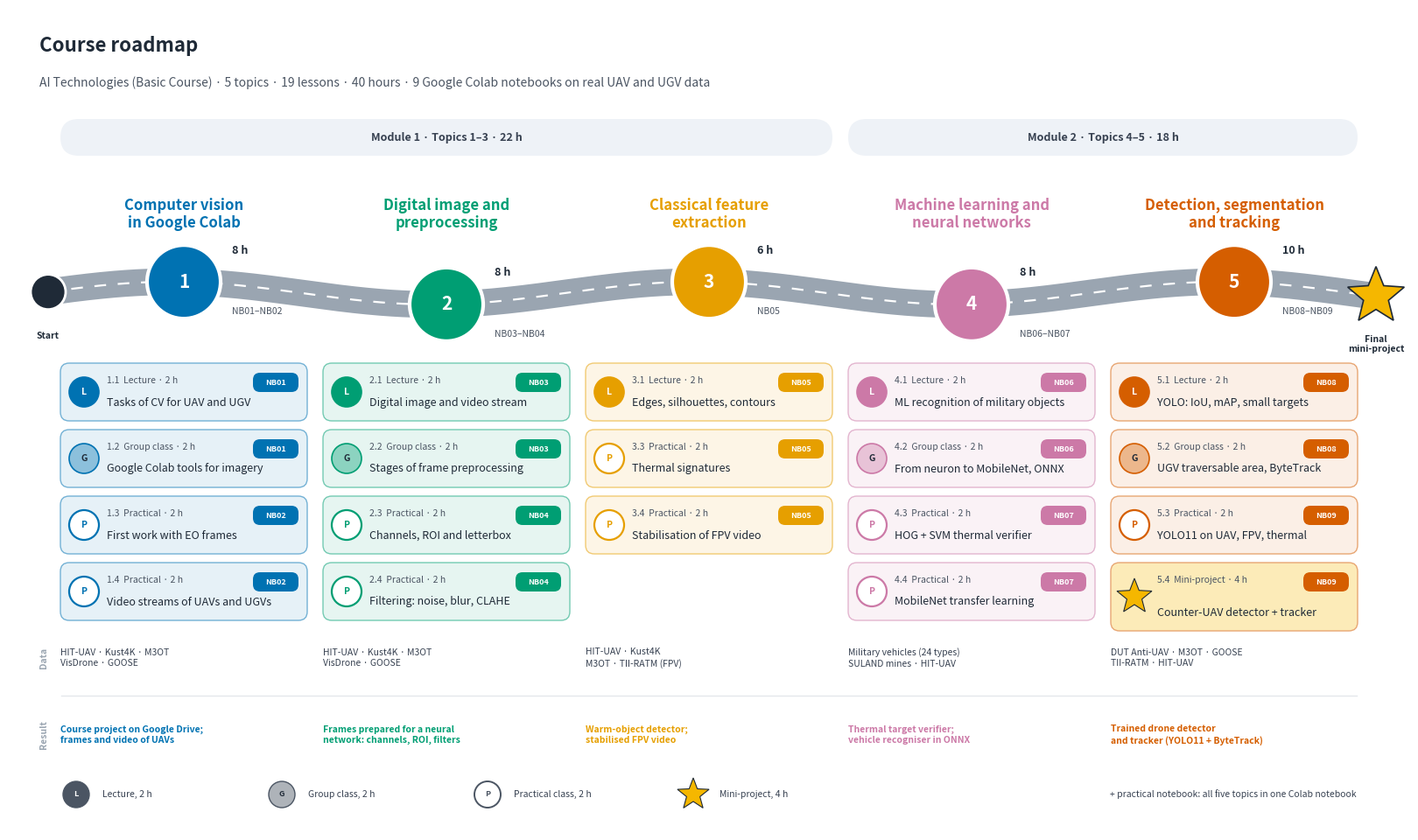

The matplotlib source for this figure:
"""Course roadmap figure of AI Technologies (Basic Course), AIT-BC.

Draws assets/course_roadmap.png: 5 topics, 19 lessons, 40 hours, notebooks NB01-NB09.
Run from the repository root:  python build/make_roadmap.py
Copyright 2026 Oleksii Fesenko. Licensed under the Apache License, Version 2.0.
"""
import matplotlib
matplotlib.use("Agg")
import matplotlib as mpl, matplotlib.pyplot as plt, numpy as np
from matplotlib.patches import FancyBboxPatch, Circle, Polygon
S1,S2,S3=12,9,7.5
TOPIC_COL=["#0072B2","#009E73","#E69F00","#CC79A7","#D55E00"]
def light(c,a):
    r,g,b=mpl.colors.to_rgb(c); return (1-a+a*r,1-a+a*g,1-a+a*b)
def star(ax,cx,cy,ro,ri,**kw):
    th=np.linspace(np.pi/2,np.pi/2+2*np.pi,11)[:-1]; rr=np.where(np.arange(10)%2==0,ro,ri)
    ax.add_patch(Polygon(np.c_[cx+rr*np.cos(th),cy+rr*np.sin(th)],closed=True,**kw))
topics=[
 dict(n=1,title="Computer vision\nin Google Colab",h=8,nb="NB01–NB02",
      lessons=[("1.1","L","Tasks of CV for UAV and UGV","NB01"),("1.2","G","Google Colab tools for imagery","NB01"),
               ("1.3","P","First work with EO frames","NB02"),("1.4","P","Video streams of UAVs and UGVs","NB02")],
      data="HIT-UAV · Kust4K · M3OT\nVisDrone · GOOSE", res="Course project on Google Drive;\nframes and video of UAVs"),
 dict(n=2,title="Digital image and\npreprocessing",h=8,nb="NB03–NB04",
      lessons=[("2.1","L","Digital image and video stream","NB03"),("2.2","G","Stages of frame preprocessing","NB03"),
               ("2.3","P","Channels, ROI and letterbox","NB04"),("2.4","P","Filtering: noise, blur, CLAHE","NB04")],
      data="HIT-UAV · Kust4K · M3OT\nVisDrone · GOOSE", res="Frames prepared for a neural\nnetwork: channels, ROI, filters"),
 dict(n=3,title="Classical feature\nextraction",h=6,nb="NB05",
      lessons=[("3.1","L","Edges, silhouettes, contours","NB05"),("3.3","P","Thermal signatures","NB05"),
               ("3.4","P","Stabilisation of FPV video","NB05")],
      data="HIT-UAV · Kust4K\nM3OT · TII-RATM (FPV)", res="Warm-object detector;\nstabilised FPV video"),
 dict(n=4,title="Machine learning and\nneural networks",h=8,nb="NB06–NB07",
      lessons=[("4.1","L","ML recognition of military objects","NB06"),("4.2","G","From neuron to MobileNet, ONNX","NB06"),
               ("4.3","P","HOG + SVM thermal verifier","NB07"),("4.4","P","MobileNet transfer learning","NB07")],
      data="Military vehicles (24 types)\nSULAND mines · HIT-UAV", res="Thermal target verifier;\nvehicle recogniser in ONNX"),
 dict(n=5,title="Detection, segmentation\nand tracking",h=10,nb="NB08–NB09",
      lessons=[("5.1","L","YOLO: IoU, mAP, small targets","NB08"),("5.2","G","UGV traversable area, ByteTrack","NB08"),
               ("5.3","P","YOLO11 on UAV, FPV, thermal","NB09"),("5.4","M","Counter-UAV detector + tracker","NB09")],
      data="DUT Anti-UAV · M3OT · GOOSE\nTII-RATM · HIT-UAV", res="Trained drone detector\nand tracker (YOLO11 + ByteTrack)"),
]
assert sum(t["h"] for t in topics)==40 and sum(len(t["lessons"]) for t in topics)==19
assert sum(t["h"] for t in topics[:3])==22 and sum(t["h"] for t in topics[3:])==18
assert all(t["h"]==sum(4 if l[1]=="M" else 2 for l in t["lessons"]) for t in topics)
W,Hgt=16,9.4
fig=plt.figure(figsize=(W,Hgt)); ax=fig.add_axes([0,0,1,1]); ax.set_xlim(0,W); ax.set_ylim(0,Hgt); ax.set_aspect("equal"); ax.axis("off")
xs=[2.0,5.0,8.0,11.0,14.0]; ROAD_Y=6.15; CW=2.82
ax.text(0.35,Hgt-0.42,"Course roadmap",fontsize=S1+4,fontweight="bold",color="#1f2a37",va="center")
ax.text(0.35,Hgt-0.85,"AI Technologies (Basic Course) · 5 topics · 19 lessons · 40 hours · 9 Google Colab notebooks on real UAV and UGV data",
        fontsize=S2+1,color="#4b5563",va="center")
for x0,x1,lab in ((xs[0]-CW/2,xs[2]+CW/2,"Module 1 · Topics 1–3 · 22 h"),(xs[3]-CW/2,xs[4]+CW/2,"Module 2 · Topics 4–5 · 18 h")):
    ax.add_patch(FancyBboxPatch((x0,7.72),x1-x0,0.42,boxstyle="round,pad=0,rounding_size=0.21",fc="#eef2f7",ec="none"))
    ax.text((x0+x1)/2,7.93,lab,ha="center",va="center",fontsize=S2,color="#374151",fontweight="bold")
yst=lambda x: ROAD_Y+0.13*np.sin((x-0.35)/3.0*np.pi)
xr=np.linspace(0.45,15.62,600)
ax.plot(xr,yst(xr),color="#9aa5b1",lw=22,solid_capstyle="round",zorder=1)
ax.plot(xr,yst(xr),color="white",lw=1.6,ls=(0,(6,6)),zorder=2)
ax.add_patch(Circle((0.45,yst(0.45)),0.2,fc="#1f2a37",ec="white",lw=2,zorder=3))
ax.text(0.45,yst(0.45)-0.5,"Start",ha="center",va="center",fontsize=S3,color="#1f2a37",fontweight="bold")
star(ax,15.62,yst(15.62),0.34,0.15,fc="#f5b700",ec="#1f2a37",lw=1.2,zorder=3)
ax.text(15.62,yst(15.62)-0.55,"Final\nmini-project",ha="center",va="center",fontsize=S3,color="#1f2a37",fontweight="bold")
TYPE={"L":"Lecture","G":"Group class","P":"Practical","M":"Mini-project"}
for t,x,c in zip(topics,xs,TOPIC_COL):
    y0=yst(x)
    ax.add_patch(Circle((x,y0),0.42,fc=c,ec="white",lw=3,zorder=4))
    ax.text(x,y0,str(t["n"]),ha="center",va="center",fontsize=S1+3,color="white",fontweight="bold",zorder=5)
    ax.text(x,7.05,t["title"],ha="center",va="center",fontsize=S1,fontweight="bold",color=c,linespacing=1.15)
    ax.text(x+0.55,y0+0.36,f"{t['h']} h",ha="left",va="center",fontsize=S2,color="#1f2a37",fontweight="bold")
    ax.text(x+0.55,y0-0.34,t["nb"],ha="left",va="center",fontsize=S3,color="#4b5563")
    top=5.35
    for num,typ,title,nb in t["lessons"]:
        ch=0.78 if typ=="M" else 0.66; yb=top-ch
        fc=light(c,0.10) if typ!="M" else light("#f5b700",0.28)
        ax.add_patch(FancyBboxPatch((x-CW/2,yb),CW,ch,boxstyle="round,pad=0,rounding_size=0.1",fc=fc,ec=light(c,0.55),lw=1.0,zorder=3))
        cx,cy=x-CW/2+0.27,yb+ch/2; tc=None
        if typ=="L":   ax.add_patch(Circle((cx,cy),0.17,fc=c,ec=c,lw=1.2,zorder=4)); tc="white"
        elif typ=="G": ax.add_patch(Circle((cx,cy),0.17,fc=light(c,0.45),ec=c,lw=1.2,zorder=4)); tc="#1f2a37"
        elif typ=="P": ax.add_patch(Circle((cx,cy),0.17,fc="white",ec=c,lw=1.6,zorder=4)); tc=c
        else: star(ax,cx,cy,0.21,0.09,fc="#f5b700",ec="#1f2a37",lw=0.8,zorder=4)
        if tc: ax.text(cx,cy,typ,ha="center",va="center",fontsize=S3,fontweight="bold",color=tc,zorder=5)
        ax.text(x-CW/2+0.53,yb+ch-0.2,f"{num}  {TYPE[typ]} · {'4 h' if typ=='M' else '2 h'}",ha="left",va="center",fontsize=S3,color="#4b5563",zorder=5)
        ax.text(x-CW/2+0.53,yb+0.21,title,ha="left",va="center",fontsize=S2,color="#1f2a37",zorder=5)
        ax.add_patch(FancyBboxPatch((x+CW/2-0.62,yb+ch-0.33),0.52,0.22,boxstyle="round,pad=0,rounding_size=0.08",fc=c,ec="none",zorder=4))
        ax.text(x+CW/2-0.36,yb+ch-0.22,nb,ha="center",va="center",fontsize=S3-1,color="white",fontweight="bold",zorder=5)
        top=yb-0.1
    ax.text(x-CW/2,1.98,t["data"],ha="left",va="center",fontsize=S3,color="#374151",linespacing=1.3)
    ax.text(x-CW/2,1.1,t["res"],ha="left",va="center",fontsize=S3,color=c,fontweight="bold",linespacing=1.3)
ax.text(0.35,1.98,"Data",ha="left",va="center",fontsize=S3,color="#9aa5b1",fontweight="bold",rotation=90)
ax.text(0.35,1.1,"Result",ha="left",va="center",fontsize=S3,color="#9aa5b1",fontweight="bold",rotation=90)
ax.plot([0.6,15.4],[1.55,1.55],color="#e5e7eb",lw=1)
lx,ly=0.6,0.42; c0="#4b5563"
for i,(typ,lab) in enumerate([("L","Lecture, 2 h"),("G","Group class, 2 h"),("P","Practical class, 2 h"),("M","Mini-project, 4 h")]):
    cx=lx+0.17+i*2.35
    if typ=="L": ax.add_patch(Circle((cx,ly),0.15,fc=c0,ec=c0)); ax.text(cx,ly,"L",ha="center",va="center",fontsize=S3-1,color="white",fontweight="bold")
    elif typ=="G": ax.add_patch(Circle((cx,ly),0.15,fc=light(c0,0.45),ec=c0)); ax.text(cx,ly,"G",ha="center",va="center",fontsize=S3-1,color="#1f2a37",fontweight="bold")
    elif typ=="P": ax.add_patch(Circle((cx,ly),0.15,fc="white",ec=c0,lw=1.4)); ax.text(cx,ly,"P",ha="center",va="center",fontsize=S3-1,color=c0,fontweight="bold")
    else: star(ax,cx,ly,0.19,0.08,fc="#f5b700",ec="#1f2a37",lw=0.8)
    ax.text(cx+0.3,ly,lab,ha="left",va="center",fontsize=S3,color="#374151")
ax.text(15.4,ly,"+ practical notebook: all five topics in one Colab notebook",ha="right",va="center",fontsize=S3,color="#374151")

if __name__ == "__main__":
    import os
    os.makedirs("assets", exist_ok=True)
    fig.savefig("assets/course_roadmap.png", dpi=200, facecolor="white", bbox_inches="tight", pad_inches=0.1)
    print("saved assets/course_roadmap.png")
